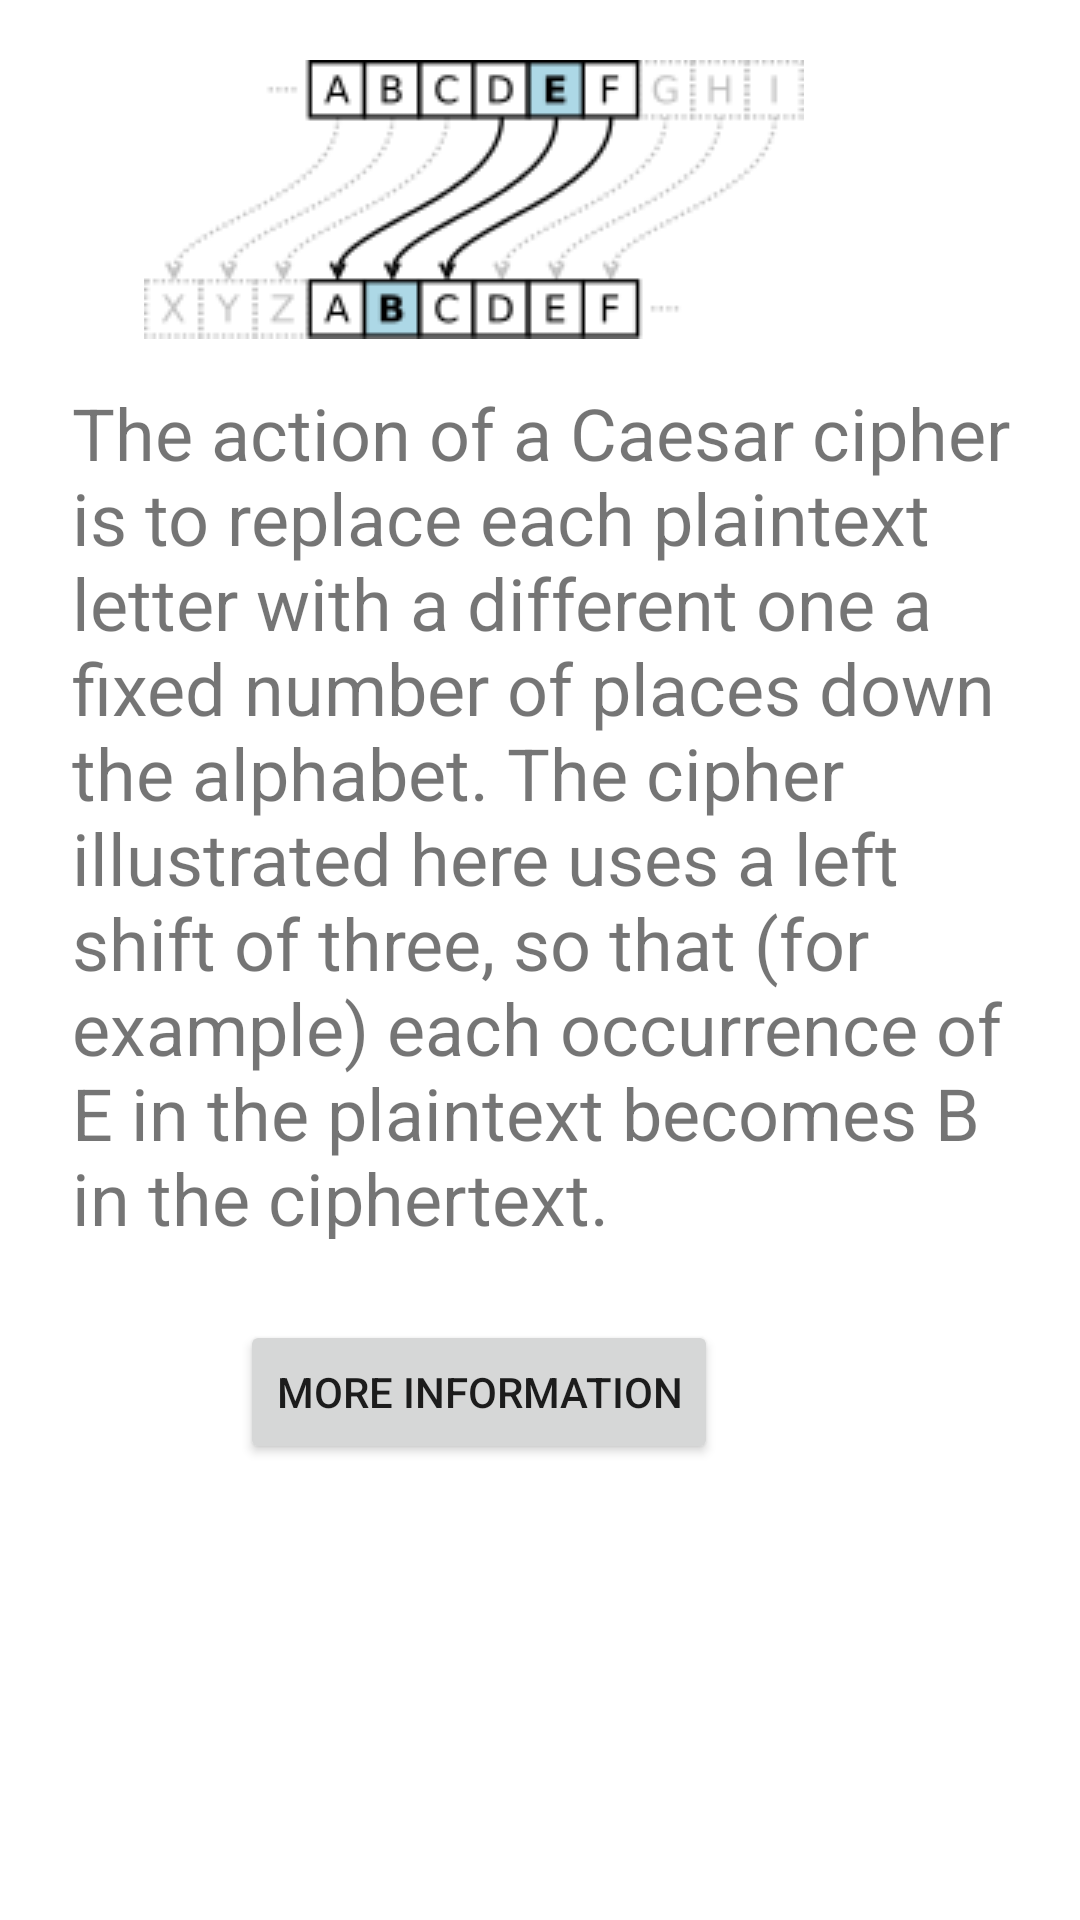

This screen was rendered from an Android layout file. Write that file and the resources it references.
<!-- AndroidManifest.xml: application theme Theme.Cipher -->
<!-- res/layout/activity_about_ceasar.xml -->
<?xml version="1.0" encoding="utf-8"?>
<androidx.constraintlayout.widget.ConstraintLayout xmlns:android="http://schemas.android.com/apk/res/android"
    xmlns:app="http://schemas.android.com/apk/res-auto"
    xmlns:tools="http://schemas.android.com/tools"
    android:layout_width="match_parent"
    android:layout_height="match_parent"
    tools:context=".about_ceasar">

    <TextView
        android:id="@+id/textView6"
        android:layout_width="313dp"
        android:layout_height="285dp"
        android:layout_marginStart="24dp"
        android:layout_marginTop="128dp"
        android:text="The action of a Caesar cipher is to replace each plaintext letter with a different one a fixed number of places down the alphabet. The cipher illustrated here uses a left shift of three, so that (for example) each occurrence of E in the plaintext becomes B in the ciphertext."
        android:textSize="24sp"
        app:layout_constraintStart_toStartOf="parent"
        app:layout_constraintTop_toTopOf="parent" />

    <ImageView
        android:id="@+id/imageView"
        android:layout_width="wrap_content"
        android:layout_height="wrap_content"
        android:layout_marginStart="48dp"
        android:layout_marginTop="20dp"
        app:layout_constraintStart_toStartOf="parent"
        app:layout_constraintTop_toTopOf="parent"
        app:srcCompat="@drawable/img" />

    <Button
        android:id="@+id/button_ceasar_wiki"
        android:layout_width="wrap_content"
        android:layout_height="wrap_content"
        android:layout_marginStart="80dp"
        android:layout_marginTop="440dp"
        android:text="More information"
        app:layout_constraintStart_toStartOf="parent"
        app:layout_constraintTop_toTopOf="parent" />
</androidx.constraintlayout.widget.ConstraintLayout>
<!-- resources referenced by this layout -->
<resources>
  <!-- drawable img: png bitmap (drawable, 8850 bytes) -->
  <style name="Theme.Cipher" parent="Theme.MaterialComponents.DayNight.DarkActionBar">
          
          <item name="colorPrimary">@color/green</item>
          <item name="colorPrimaryVariant">@color/purple_700</item>
          <item name="colorOnPrimary">@color/white</item>
          
          <item name="colorSecondary">@color/teal_200</item>
          <item name="colorSecondaryVariant">@color/teal_700</item>
          <item name="colorOnSecondary">@color/black</item>
          
          <item name="android:statusBarColor">@color/green</item>
          
      </style>
  <color name="green"> #FF2BAE66</color>
  <color name="purple_700">#FF3700B3</color>
  <color name="white">#FFFFFFFF</color>
  <color name="teal_200">#FF03DAC5</color>
  <color name="teal_700">#FF018786</color>
  <color name="black">#FF000000</color>
</resources>
